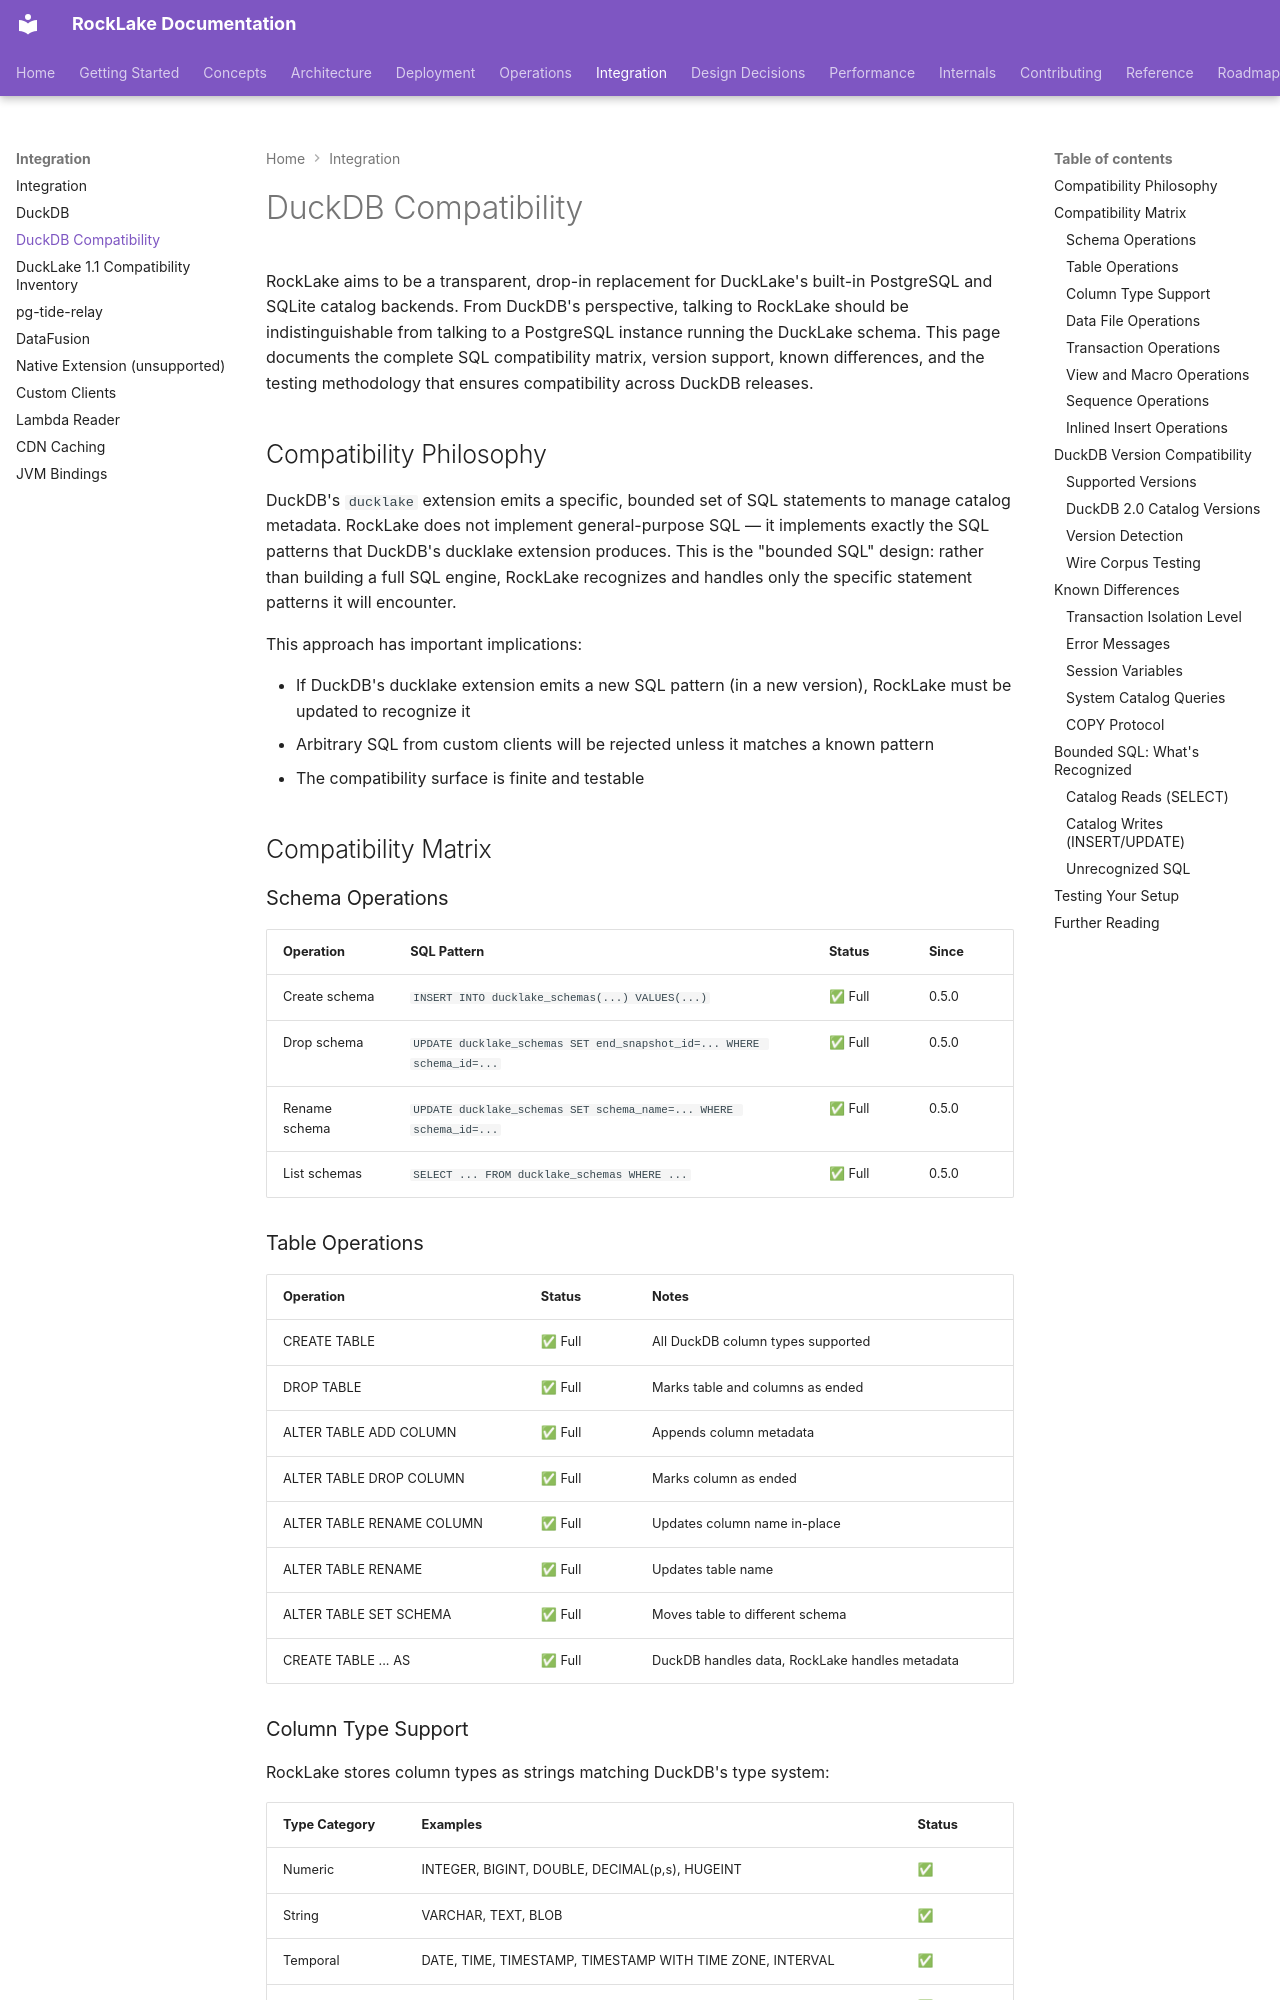

repository: trickle-labs/rocklake · page: integration/duckdb-compatibility/index.html · generator: mkdocs

# DuckDB Compatibility

RockLake aims to be a transparent, drop-in replacement for DuckLake's built-in PostgreSQL and SQLite catalog backends. From DuckDB's perspective, talking to RockLake should be indistinguishable from talking to a PostgreSQL instance running the DuckLake schema. This page documents the complete SQL compatibility matrix, version support, known differences, and the testing methodology that ensures compatibility across DuckDB releases.

## Compatibility Philosophy

DuckDB's `ducklake` extension emits a specific, bounded set of SQL statements to manage catalog metadata. RockLake does not implement general-purpose SQL — it implements exactly the SQL patterns that DuckDB's ducklake extension produces. This is the "bounded SQL" design: rather than building a full SQL engine, RockLake recognizes and handles only the specific statement patterns it will encounter.

This approach has important implications:

- If DuckDB's ducklake extension emits a new SQL pattern (in a new version), RockLake must be updated to recognize it
- Arbitrary SQL from custom clients will be rejected unless it matches a known pattern
- The compatibility surface is finite and testable

## Compatibility Matrix

### Schema Operations

| Operation | SQL Pattern | Status | Since |
|-----------|------------|--------|-------|
| Create schema | `INSERT INTO ducklake_schemas(...) VALUES(...)` | ✅ Full | 0.5.0 |
| Drop schema | `UPDATE ducklake_schemas SET end_snapshot_id=... WHERE schema_id=...` | ✅ Full | 0.5.0 |
| Rename schema | `UPDATE ducklake_schemas SET schema_name=... WHERE schema_id=...` | ✅ Full | 0.5.0 |
| List schemas | `SELECT ... FROM ducklake_schemas WHERE ...` | ✅ Full | 0.5.0 |

### Table Operations

| Operation | Status | Notes |
|-----------|--------|-------|
| CREATE TABLE | ✅ Full | All DuckDB column types supported |
| DROP TABLE | ✅ Full | Marks table and columns as ended |
| ALTER TABLE ADD COLUMN | ✅ Full | Appends column metadata |
| ALTER TABLE DROP COLUMN | ✅ Full | Marks column as ended |
| ALTER TABLE RENAME COLUMN | ✅ Full | Updates column name in-place |
| ALTER TABLE RENAME | ✅ Full | Updates table name |
| ALTER TABLE SET SCHEMA | ✅ Full | Moves table to different schema |
| CREATE TABLE ... AS | ✅ Full | DuckDB handles data, RockLake handles metadata |
